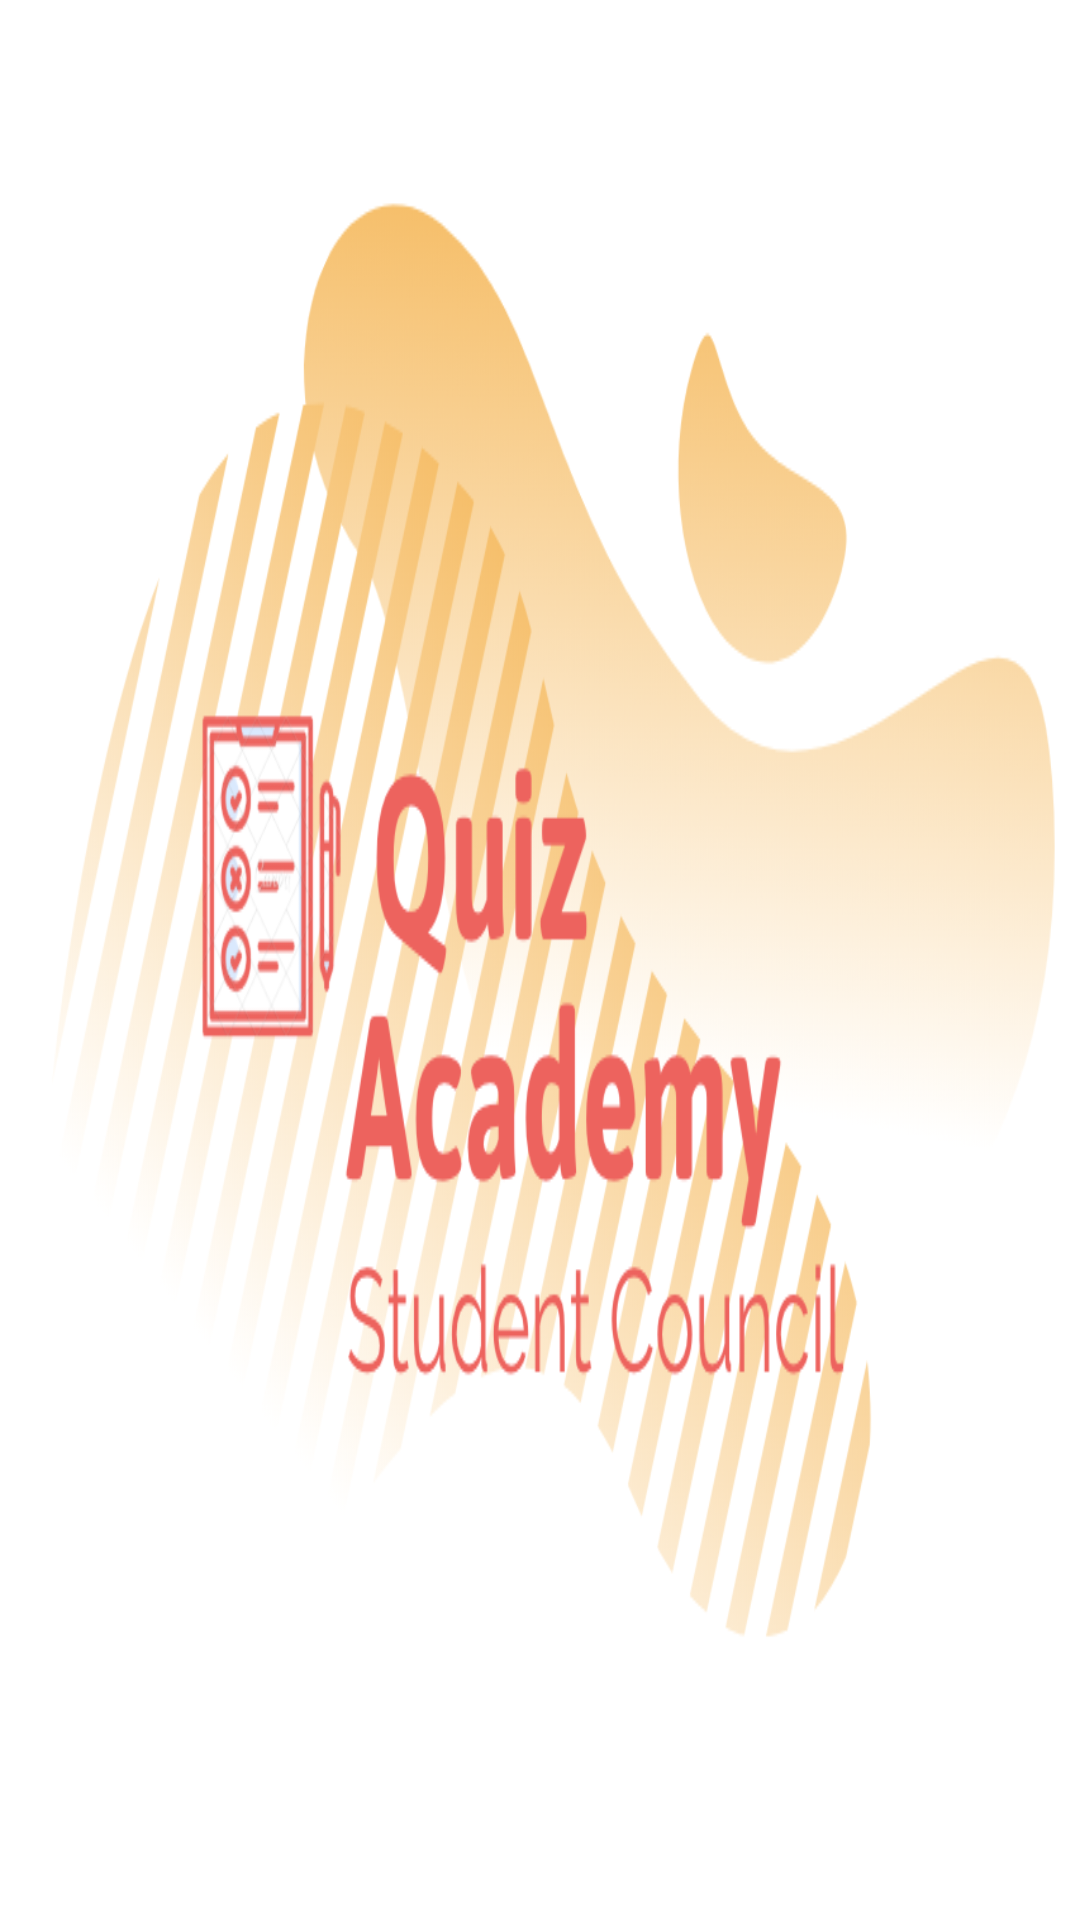

Reconstruct the res/layout file that produces this screen, plus the resources it refers to.
<!-- AndroidManifest.xml: application theme AppTheme -->
<!-- res/layout/activity_splashscreen.xml -->
<?xml version="1.0" encoding="utf-8"?>
<LinearLayout xmlns:android="http://schemas.android.com/apk/res/android"
    xmlns:app="http://schemas.android.com/apk/res-auto"
    xmlns:tools="http://schemas.android.com/tools"
    android:layout_width="match_parent"
    android:layout_height="match_parent"
    tools:context=".screen.splashscreen"
    android:background="@drawable/mm">



</LinearLayout>
<!-- resources referenced by this layout -->
<resources>
  <!-- drawable mm: png bitmap (drawable-v24, 240753 bytes) -->
  <style name="AppTheme" parent="Theme.AppCompat.Light.DarkActionBar">
          
          <item name="colorPrimary">#00B8D4</item>
          <item name="colorPrimaryDark">#00B8D4</item>
          <item name="colorAccent">@color/colorAccent</item>
  
      </style>
  <color name="colorAccent">#D81B60</color>
</resources>
